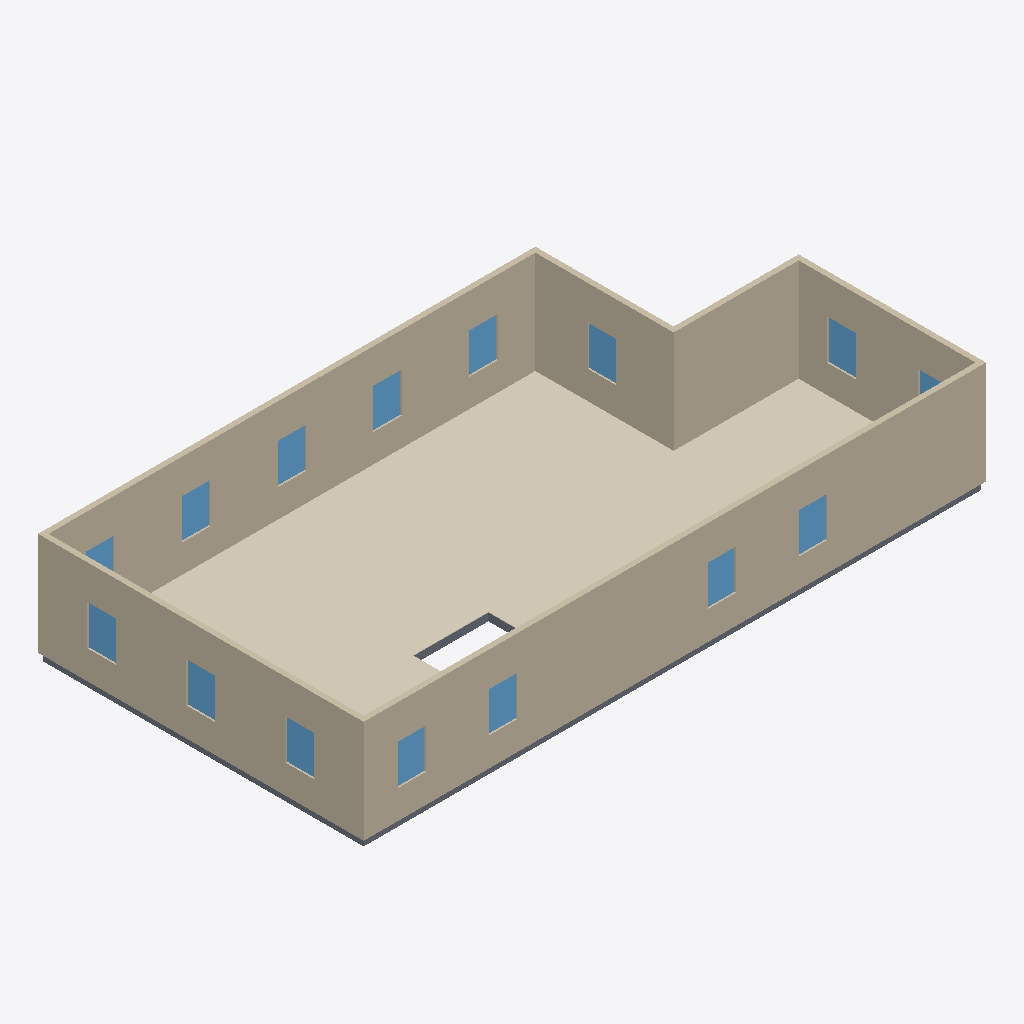
Isometric view of an IFC building model (IFC-SPF (STEP), schema IFC4, length unit metre), seen from the south-west, elements coloured by IFC class: 15 windows (light blue), 10 coverings (cream), 8 slabs (grey), 6 walls (beige).
Extent 16.6 m × 8.7 m × 2.9 m (x, y, z). Elements (45): 15 IfcWindow, 12 IfcCovering, 12 IfcSlab, 6 IfcWall.

HEADER;
FILE_DESCRIPTION(('ViewDefinition[DesignTransferView]'),'2;1');
FILE_NAME('/dev/null','2026-07-01T03:46:35+00:00',(''),(''),'IfcOpenShell 0.8.5','IfcOpenShell 0.8.5','Nobody');
FILE_SCHEMA(('IFC4'));
ENDSEC;
DATA;
#1=IFCPROJECT('2mSN5Z8TbFyOIoCdoveuWe',$,'Eureka Residence',$,$,$,$,(#10),#5);
#12=IFCSITE('33AvIQ$KPDRxFoj0MsJx4Y',$,'Site',$,$,$,$,$,$,$,$,$,$,$);
#13=IFCBUILDING('1jkuEgkjf9ZPTQSiGzsh7$',$,'Eureka House',$,$,$,$,$,$,$,$,$);
#14=IFCBUILDINGSTOREY('3z6u8n8XP1G9fTc1qbwqN$',$,'Second Floor',$,$,$,$,$,$,$);
#319=IFCWALL('308m7xNSr65BeoYBZXFczk',$,'Wall',$,$,#338,#328,$,$);
#359=IFCWALL('29YOzhQ6f8eeEIcLXol42W',$,'Wall',$,$,#378,#368,$,$);
#1072=IFCCOVERING('1ZJXWHxlz9G97OQgci9ugs',$,'Sitting Room - Hardwood Flooring',$,$,#1092,#1082,$,.FLOORING.);
#259=IFCWALL('3M999aMmTBzw_HcExe3tFu',$,'Wall',$,$,#278,#268,$,$);
#1135=IFCCOVERING('3sssrME5PA79x0ZdHnlJXs',$,'Foyer - Hardwood Flooring 1',$,$,#1155,#1145,$,.FLOORING.);
#279=IFCWALL('2i1JZnX8v5MhKgifKQEYD3',$,'Wall',$,$,#298,#288,$,$);
#339=IFCWALL('0gaayf5ij8UwEoDYqfdvsi',$,'Wall',$,$,#358,#348,$,$);
#299=IFCWALL('2A5DyH_6v0N9MXgmNOE23l',$,'Wall',$,$,#318,#308,$,$);
#1093=IFCCOVERING('0tzSM8B1DChuFBqVjEsj4Q',$,'Dining Room - Hardwood Flooring',$,$,#1113,#1103,$,.FLOORING.);
#1177=IFCCOVERING('2RhsmrCzn3evIid6Xpw_VS',$,'Vestibule - Hardwood Flooring',$,$,#1197,#1187,$,.FLOORING.);
#1027=IFCCOVERING('1HTYxGXsL7hP$ML5ZoY7uZ',$,'Family Room - Hardwood Flooring',$,$,#1050,#1040,$,.FLOORING.);
#1198=IFCCOVERING('25Cc6F$RH7kQVpX14CxlSr',$,'Ext Bath - Hardwood Flooring',$,$,#1218,#1208,$,.FLOORING.);
#1240=IFCCOVERING('3OQG3_gN159RDi6aRM1L9R',$,'Ext Vestibule - Hardwood Flooring',$,$,#1260,#1250,$,.FLOORING.);
#1051=IFCCOVERING('1VbHVIdWP7LP4yQnhm6krS',$,'Kitchen - Hardwood Flooring',$,$,#1071,#1061,$,.FLOORING.);
#39=IFCSLAB('2z2itBN5H6iw0jf1VZ12AN',$,'Slab - Kitchen',$,$,#58,#48,$,.FLOOR.);
#1156=IFCCOVERING('2leimBAnD0ABOhUjvL1EZN',$,'Foyer - Hardwood Flooring 3',$,$,#1176,#1166,$,.FLOORING.);
#400=IFCWINDOW('0M6OIKIBn1QARsKYCUkX6R',$,'Upper - Window - Sitting N1',$,$,#424,#413,$,1.0668000000000002,0.762,$,$,$);
#618=IFCWINDOW('0MFyfemOfEUuReYDBngmdT',$,'Upper - West 1',$,$,#639,#628,$,1.0668000000000002,0.762,$,$,$);
#661=IFCWINDOW('3$AxxuJvr8J9oF4KOnYUdI',$,'Upper - West 2',$,$,#682,#671,$,1.0668000000000002,0.762,$,$,$);
#704=IFCWINDOW('0YuBbikiH2oO1dEzL5CINU',$,'Upper - West 3',$,$,#725,#714,$,1.0668000000000002,0.762,$,$,$);
#747=IFCWINDOW('1fLe4diMzAEv5$O$hCRvnd',$,'Upper - South E1',$,$,#768,#757,$,1.0668000000000002,0.762,$,$,$);
#446=IFCWINDOW('11z2x9FAjDDgFSS5EFpQGM',$,'Upper - Window - Sitting N2',$,$,#467,#456,$,1.0668000000000002,0.762,$,$,$);
#489=IFCWINDOW('3wjFcbD7v8IeNRSLYI618s',$,'Upper - Window - Dining N1',$,$,#510,#499,$,1.0668000000000002,0.762,$,$,$);
#575=IFCWINDOW('2FprKUzP5Da9wNALLecedh',$,'Upper - Front Door',$,$,#596,#585,$,1.0668000000000002,0.762,$,$,$);
#833=IFCWINDOW('1l1a39YSXEGeRWf_3TKCqt',$,'Upper - South W1',$,$,#854,#843,$,1.0668000000000002,0.762,$,$,$);
#919=IFCWINDOW('3LeQkezObCDgmCVzmmrF8h',$,'Upper - East',$,$,#940,#929,$,1.0668000000000002,0.762,$,$,$);
#1005=IFCWINDOW('2Sga0aZTbAbQQ61CKi3jJ0',$,'Upper - Ext bath 2',$,$,#1026,#1015,$,1.0668000000000002,0.762,$,$,$);
#790=IFCWINDOW('3_fHMkNonEOxmydLcLFN7f',$,'Upper - South E2',$,$,#811,#800,$,1.0668000000000002,0.762,$,$,$);
#876=IFCWINDOW('11J2FMrd55xOPjvH$fzPf6',$,'Upper - South W2',$,$,#897,#886,$,1.0668000000000002,0.762,$,$,$);
#18=IFCSLAB('3FafK3A2b3kP1cVD4pqKWk',$,'Slab - Family Room',$,$,#38,#27,$,.FLOOR.);
#79=IFCSLAB('3KylUx1en5De2xezUk4XOt',$,'Slab - Dining Room',$,$,#98,#88,$,.FLOOR.);
#99=IFCSLAB('3RMmG39Zv6CREvSqcTPCbv',$,'Slab - Foyer',$,$,#118,#108,$,.FLOOR.);
#119=IFCSLAB('3gg9oXVH1EsO0Hul8q9Oan',$,'Slab - Foyer',$,$,#138,#128,$,.FLOOR.);
#532=IFCWINDOW('3PFOoxvMH39QI8HGMFWcXB',$,'Upper - Window - Dining N2',$,$,#553,#542,$,1.0668000000000002,0.762,$,$,$);
#199=IFCSLAB('02yuOV2ID7FAGgUJcaM1xA',$,'Slab - WC',$,$,#218,#208,$,.FLOOR.);
#239=IFCSLAB('1uAsV$AtP10hm3MLo1feNa',$,'Slab - Ext Laundry',$,$,#258,#248,$,.FLOOR.);
#962=IFCWINDOW('1XkMTVam53wA2PH0Qdm2_V',$,'Upper - Ext bath 1',$,$,#983,#972,$,1.0668000000000002,0.762,$,$,$);
#1261=IFCCOVERING('18x3afCLH76BLPJno0IiiX',$,'Ext Laundry - Hardwood Flooring',$,$,#1281,#1271,$,.FLOORING.);
#139=IFCSLAB('2TQiB9SIX6zv0515anhHbQ',$,'Slab - Foyer',$,$,#158,#148,$,.FLOOR.);
ENDSEC;
